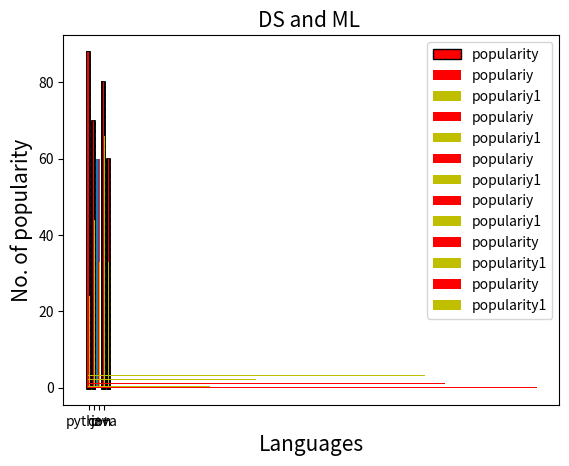

Reproduce this figure in Python.
import matplotlib.pyplot as plt
x=['python','c','c+','java']
y=[88,70,60,80]
plt.bar(x,y)
plt.show()

import matplotlib.pyplot as plt
x=['python','c','c++','java']
y=[88,70,60,80]
plt.xlabel('Languages')
plt.ylabel('No. of popularity')
plt.title('DS and ML ')
plt.bar(x,y)
plt.show()

import matplotlib.pyplot as plt
x=['python','c','c++','java']
y=[88,70,60,80]
plt.xlabel('Languages',fontsize=15)
plt.ylabel('No. of popularity', fontsize=15)
plt.title('DS and ML ',fontsize=15)
plt.bar(x,y)
plt.show()

import matplotlib.pyplot as plt
x=['python','c','c++','java']
y=[88,70,60,80]
plt.xlabel('Languages',fontsize=15)
plt.ylabel('No. of popularity', fontsize=15)
plt.title('DS and ML ',fontsize=15)
plt.bar(x,y,width=0.4)
plt.show()

import matplotlib.pyplot as plt
x=['python','c','c++','java']
y=[88,70,60,80]
plt.xlabel('Languages',fontsize=15)
plt.ylabel('No. of popularity', fontsize=15)
plt.title('DS and ML ',fontsize=15)
plt.bar(x,y,width=0.4,color='g')
plt.show()

import matplotlib.pyplot as plt
x=['python','c','c++','java']
y=[88,70,60,80]
plt.xlabel('Languages',fontsize=15)
plt.ylabel('No. of popularity', fontsize=15)
plt.title('DS and ML ',fontsize=15)
c=['r','g','y','b']
plt.bar(x,y,width=0.4,color=c)
plt.show()

import matplotlib.pyplot as plt
x=['python','c','c++','java']
y=[88,70,60,80]
plt.xlabel('Languages',fontsize=15)
plt.ylabel('No. of popularity', fontsize=15)
plt.title('DS and ML ',fontsize=15)
c=['r','b','g','y']
plt.bar(x,y,width=0.4,color=c,align='edge') # if you not use the align parameter,, that defaults in center
plt.show()

import matplotlib.pyplot as plt
x=['python','c','c++','java']
y=[88,70,60,80]
plt.xlabel('Languages',fontsize=15)
plt.ylabel('No. of popularity', fontsize=15)
plt.title('DS and ML ',fontsize=15)
c=['r','b','g','y']
plt.bar(x,y,width=0.4,color=c,edgecolor='black') 
plt.show()

import matplotlib.pyplot as plt
x=['python','c','c++','java']
y=[88,70,60,80]
plt.xlabel('Languages',fontsize=15)
plt.ylabel('No. of popularity', fontsize=15)
plt.title('DS and ML ',fontsize=15)
c=['r','b','g','y']
plt.bar(x,y,width=0.4,color=c,edgecolor='black',linewidth=2) 
plt.show()

import matplotlib.pyplot as plt
x=['python','c','c++','java']
y=[88,70,60,80]
plt.xlabel('Languages',fontsize=15)
plt.ylabel('No. of popularity', fontsize=15)
plt.title('DS and ML ',fontsize=15)
c=['r','b','g','y']
plt.bar(x,y,width=0.4,color=c,edgecolor='black',linewidth=2,linestyle=':') 
plt.show()

import matplotlib.pyplot as plt
x=['python','c','c++','java']
y=[88,70,60,80]
plt.xlabel('Languages',fontsize=15)
plt.ylabel('No. of popularity', fontsize=15)
plt.title('DS and ML ',fontsize=15)
c=['r','b','g','y']
plt.bar(x,y,width=0.4,color=c,edgecolor='black',linewidth=2,linestyle=':',alpha=0.4) 
plt.show()

import matplotlib.pyplot as plt
x=['python','c','c++','java']
y=[88,70,60,80]
plt.xlabel('Languages',fontsize=15)
plt.ylabel('No. of popularity', fontsize=15)
plt.title('DS and ML ',fontsize=15)
c=['r','b','g','y']
plt.bar(x,y,width=0.4,color=c,edgecolor='black',label='popularity') 
plt.legend(loc=1)
plt.show()

# 1st part
import matplotlib.pyplot as plt
x=['python','c','c++','java']
y=[88,70,60,80]
z=[24,44,33,66]


width=0.2
plt.bar(x,y,width,color='r',label='populariy')
plt.bar(x,z,width,color='y',label='populariy1')
plt.legend()
plt.show()


# 2nd part
import matplotlib.pyplot as plt
import numpy as np
x=['python','c','c++','java']
y=[88,70,60,80]
z=[24,44,33,66]


width=0.2
p=np.arange(len(x))

plt.bar(p,y,width,color='r',label='populariy')
plt.bar(p,z,width,color='y',label='populariy1')
plt.legend()
plt.show()

# part 3 (avoid overlaping)
import matplotlib.pyplot as plt
import numpy as np
x=['python','c','c++','java']
y=[88,70,60,80]
z=[24,44,33,66]


width=0.2
p=np.arange(len(x))
p1=[j+width for j in p]

plt.bar(p,y,width,color='r',label='populariy')
plt.bar(p1,z,width,color='y',label='populariy1')
plt.legend()
plt.show()


#part 4 
import matplotlib.pyplot as plt
import numpy as np

x=['python','c','c++','java']
y=[88,70,60,80]
z=[24,44,33,66]


width=0.2
p=np.arange(len(x))
p1=[j+width for j in p]

plt.bar(p,y,width,color='r',label='populariy')
plt.bar(p1,z,width,color='y',label='populariy1')

plt.xticks(p+width/2,x)
plt.legend()
plt.show()

# full part
import matplotlib.pyplot as plt
import numpy as np

x=['python','c','c++','java']
y=[88,70,60,80]
z=[24,44,33,66]

width=0.2
p=np.arange(len(x))
p1=[j+width for j in p]

plt.xlabel('Languages',fontsize=15)
plt.ylabel('No. of popularity', fontsize=15)
plt.title('DS and ML ',fontsize=15)



plt.bar(p,y,width,color='r',label='popularity') 
plt.bar(p1,z,width,color='y',label='popularity1') 

plt.xticks(p+width/2,x)
plt.legend()
plt.show()

# full part (Horizontal bar graph)
# full part
import matplotlib.pyplot as plt
import numpy as np

x=['python','c','c++','java']
y=[88,70,60,80]
z=[24,44,33,66]

width=0.2
p=np.arange(len(x))
p1=[j+width for j in p]

plt.xlabel('Languages',fontsize=15)
plt.ylabel('No. of popularity', fontsize=15)
plt.title('DS and ML ',fontsize=15)



plt.barh(p,y,width,color='r',label='popularity') 
plt.barh(p1,z,width,color='y',label='popularity1') 

plt.xticks(p+width/2,x)
plt.legend()




